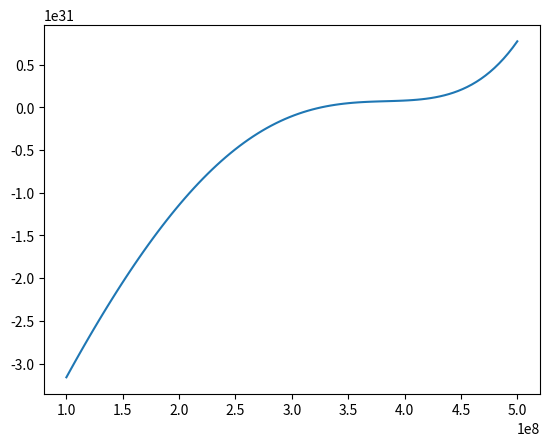

This figure's Python source:
#!/usr/bin/env python3
# -*- coding: utf-8 -*-
"""
Created on Fri Oct  7 17:43:04 2022

@author: cankuttasci
"""

import numpy as np
import matplotlib.pyplot as plt
from sympy import *
def func(x):
    w=2.662*10**-6
    m=7.348*10**22
    G=6.6743*10**-11
    M=5.972*10**24
    R=3.844*10**8
    return (w**2)*x**5-2*(w**2)*R*x**4+(w**2)*(R**2)*x**3+(G*m-G*M)*x**2+2*G*M*R*x-G*M*(R**2)
w=2.662*10**-6
m=7.348*10**22
G=6.6743*10**-11
M=5.972*10**24
R=3.844*10**8
x=symbols('x')
f=(w**2)*x**5-2*(w**2)*R*x**4+(w**2)*(R**2)*x**3+(G*m-G*M)*x**2+2*G*M*R*x-G*M*(R**2)
y=diff(f)
def dfunc(z):
    return y.subs(x,z)
i=0
x0=10**8
while i<1000:
    if np.abs(x0-(x0-func(x0)/(dfunc(x0))))<10**-4:
        break
    x0=x0-func(x0)/(dfunc(x0))
    i=i+1
d=np.linspace(10**8,0.5*10**9,100)
plt.plot(d,func(d))
plt.show()                    
print(x0)
print(func(x0))   
